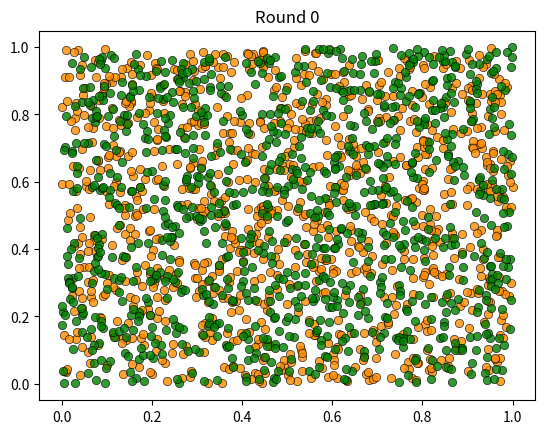
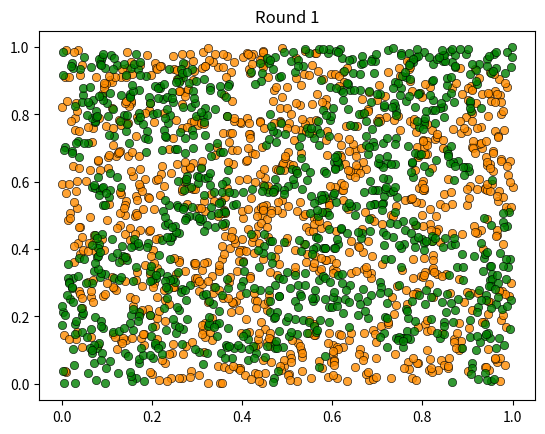
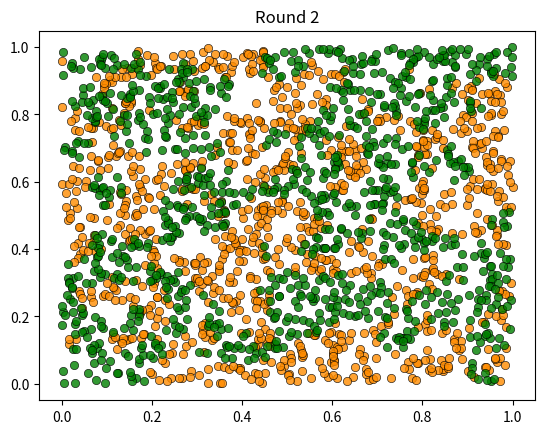
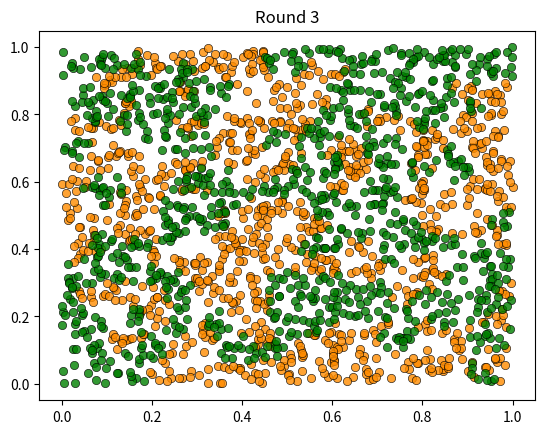
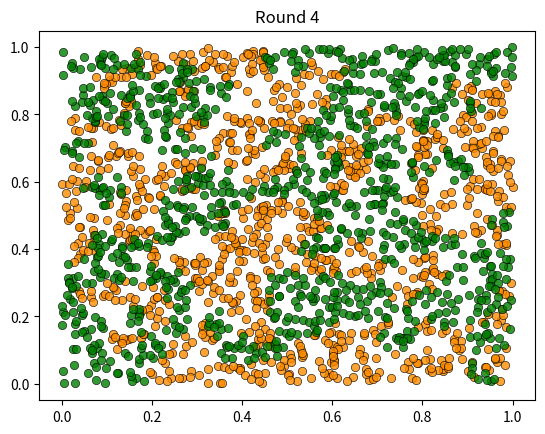
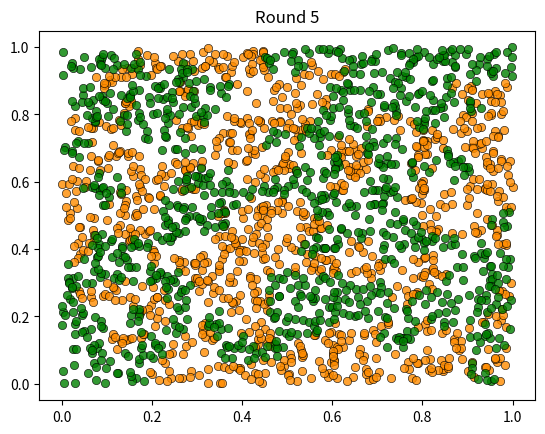
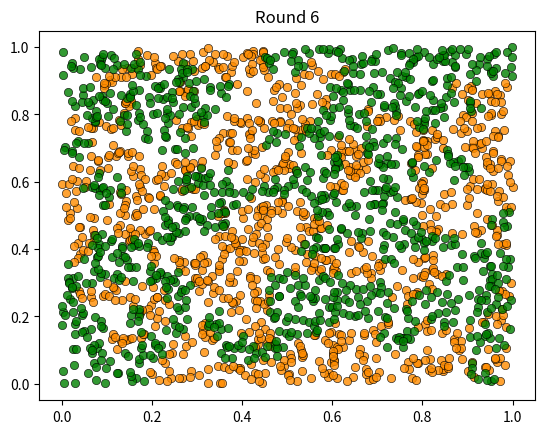
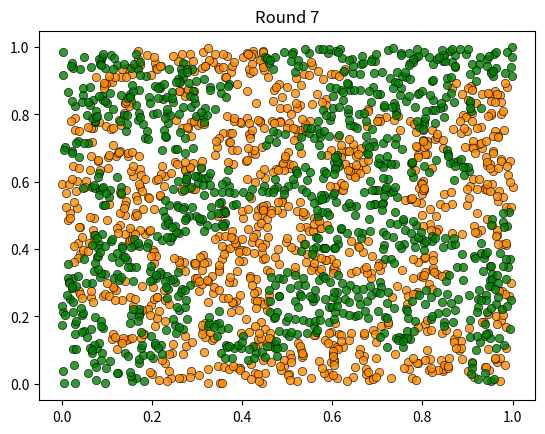

Source code (Python) for these figures, in order:
import matplotlib.pyplot as plt
from random import uniform, seed
from math import sqrt
import time

seed(1234)              # set seed for reproducibility

num_of_type_0 = 1000    # number of agents of type 0 (orange)
num_of_type_1 = 1000    # number of agents of type 1 (green)
num_neighbors = 10      # number of agents viewed as neighbors
max_other_type = 6      # max number of different-type neighbors tolerated

class Agent:

    def __init__(self, type):
        self.type = type
        self.location = uniform(0, 1), uniform(0, 1)

def move_agent(agent):
    "Provide agent with a new location."
    agent.location = uniform(0, 1), uniform(0, 1)


def get_distance(agent, other_agent):
    "Computes the Euclidean distance between self and other agent."
    a = agent.location[0] - other_agent.location[0]
    b = agent.location[1] - other_agent.location[1]
    return sqrt(a**2 + b**2)


def happy(agent, all_agents):
    """
    Test happiness of agent, givel locations of others (all_agents).

    Return true if the number of neighbors with a different type is not more
    than max_other_type.
    """

    # Set up a list of pairs (distance, other_agent) that records the
    # distance from agent to all other agents.
    distances = []

    # Populate the list
    for some_agent in all_agents:
        if some_agent != agent:
            distance = get_distance(some_agent, agent)
            distances.append((distance, some_agent))

    # Sort from smallest to largest, according to distance
    distances.sort()

    # Extract the list of neighboring agents
    neighbor_pairs = distances[:num_neighbors]
    neighbors = [neighbor for d, neighbor in neighbor_pairs]

    # Count how many neighbors have a different type
    num_other_type = sum(agent.type != neighbor.type for neighbor in neighbors)
    # Return true if does not exceed theshold
    return num_other_type <= max_other_type


def relocate(agent, all_agents):
    "If not happy, then randomly choose new locations until happy."
    while not happy(agent, all_agents):
        move_agent(agent)

def plot_distribution(agents, round_num):
    "Plot the distribution of agents after round_num rounds of the loop."
    x_values_0, y_values_0 = [], []
    x_values_1, y_values_1 = [], []
    # == Obtain locations of each type == #
    for agent in agents:
        x, y = agent.location
        if agent.type == 0:
            x_values_0.append(x)
            y_values_0.append(y)
        else:
            x_values_1.append(x)
            y_values_1.append(y)
    fig, ax = plt.subplots()
    plot_args = {
        'markersize': 6,
        'alpha': 0.8,
        'markeredgecolor': 'black',
        'markeredgewidth': 0.5
    }
    ax.plot(x_values_0, y_values_0,
        'o', markerfacecolor='darkorange', **plot_args)
    ax.plot(x_values_1, y_values_1,
        'o', markerfacecolor='green', **plot_args)
    ax.set_title(f'Round {round_num}')
    plt.show()

def run_simulation(all_agents, max_iter=100_000):

    # Initialize a counter
    count = 1

    # Loop until no agent wishes to move
    start_time = time.time()
    while count < max_iter:
        number_of_moves = 0
        # Offer each agent the chance to relocate
        for agent in all_agents:
            old_location = agent.location
            # Relocate unhappy agents (happy ones won't move)
            relocate(agent, all_agents)
            if agent.location != old_location:
                number_of_moves += 1
        # Plot the distribution after this round
        plot_distribution(all_agents, count)
        # Print outcome and stop loop if no one moved
        print(f'Completed loop {count} with {number_of_moves} moves')
        count += 1
        if number_of_moves == 0:
            break
    elapsed = time.time() - start_time

    if count < max_iter:
        print(f'Converged in {elapsed:.2f} seconds after {count} iterations.')
    else:
        print('Hit iteration bound and terminated.')

all_agents = []
for i in range(num_of_type_0):
    all_agents.append(Agent(0))
for i in range(num_of_type_1):
    all_agents.append(Agent(1))

plot_distribution(all_agents, 0)

run_simulation(all_agents)